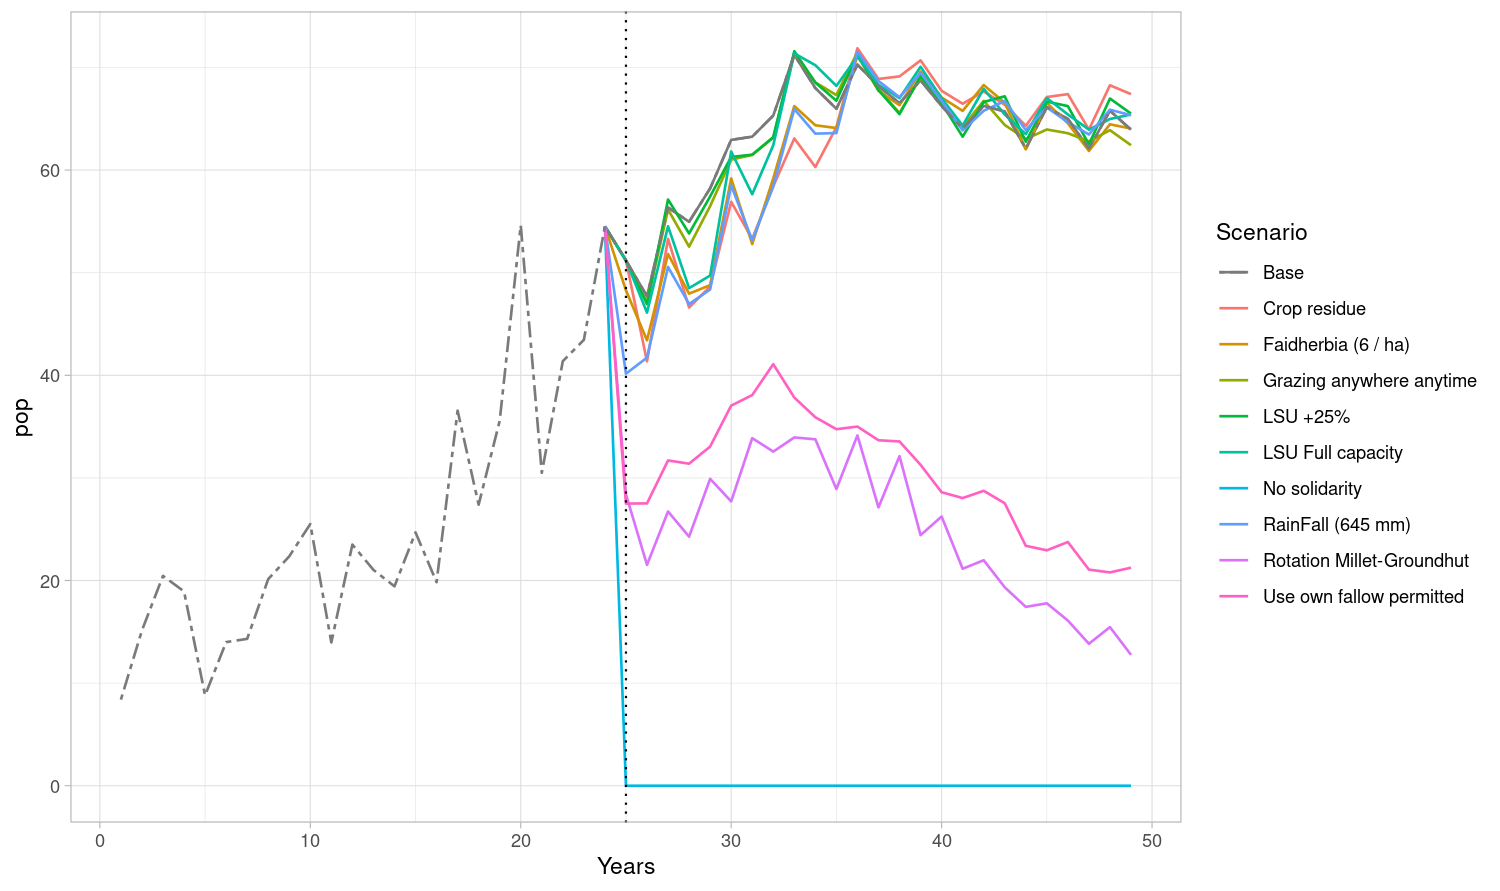

Data behind this chart, as committed beside it:
Base, RainFall (645 mm), Faidherbia (6 / ha), LSU +25%, LSU Full capacity, Crop residue, Rotation Millet-Groundhut, Grazing anywhere anytime, No solidarity, Use own fallow permitted
8.392, 8.392, 8.392, 8.392, 8.392, 8.392, 8.392, 8.392, 8.392, 8.392
15.14, 15.14, 15.14, 15.14, 15.14, 15.14, 15.14, 15.14, 15.14, 15.14
20.45, 20.45, 20.45, 20.45, 20.45, 20.45, 20.45, 20.45, 20.45, 20.45
18.94, 18.94, 18.94, 18.94, 18.94, 18.94, 18.94, 18.94, 18.94, 18.94
8.81, 8.81, 8.81, 8.81, 8.81, 8.81, 8.81, 8.81, 8.81, 8.81
14, 14, 14, 14, 14, 14, 14, 14, 14, 14
14.31, 14.31, 14.31, 14.31, 14.31, 14.31, 14.31, 14.31, 14.31, 14.31
20.14, 20.14, 20.14, 20.14, 20.14, 20.14, 20.14, 20.14, 20.14, 20.14
22.36, 22.36, 22.36, 22.36, 22.36, 22.36, 22.36, 22.36, 22.36, 22.36
25.51, 25.51, 25.51, 25.51, 25.51, 25.51, 25.51, 25.51, 25.51, 25.51
13.97, 13.97, 13.97, 13.97, 13.97, 13.97, 13.97, 13.97, 13.97, 13.97
23.5, 23.5, 23.5, 23.5, 23.5, 23.5, 23.5, 23.5, 23.5, 23.5
21.04, 21.04, 21.04, 21.04, 21.04, 21.04, 21.04, 21.04, 21.04, 21.04
19.43, 19.43, 19.43, 19.43, 19.43, 19.43, 19.43, 19.43, 19.43, 19.43
24.69, 24.69, 24.69, 24.69, 24.69, 24.69, 24.69, 24.69, 24.69, 24.69
19.84, 19.84, 19.84, 19.84, 19.84, 19.84, 19.84, 19.84, 19.84, 19.84
36.56, 36.56, 36.56, 36.56, 36.56, 36.56, 36.56, 36.56, 36.56, 36.56
27.39, 27.39, 27.39, 27.39, 27.39, 27.39, 27.39, 27.39, 27.39, 27.39
35.57, 35.57, 35.57, 35.57, 35.57, 35.57, 35.57, 35.57, 35.57, 35.57
54.62, 54.62, 54.62, 54.62, 54.62, 54.62, 54.62, 54.62, 54.62, 54.62
30.5, 30.5, 30.5, 30.5, 30.5, 30.5, 30.5, 30.5, 30.5, 30.5
41.37, 41.37, 41.37, 41.37, 41.37, 41.37, 41.37, 41.37, 41.37, 41.37
43.45, 43.45, 43.45, 43.45, 43.45, 43.45, 43.45, 43.45, 43.45, 43.45
54.51, 54.51, 54.51, 54.51, 54.51, 54.51, 54.51, 54.51, 54.51, 54.51
51.19, 40.16, 48.28, 51.19, 51.19, 51.19, 28.39, 51.19, 0.0, 27.5
47.7, 41.72, 43.41, 46.93, 46.11, 41.36, 21.53, 47.07, 0.0, 27.52
56.35, 50.55, 51.82, 57.13, 54.52, 53.29, 26.72, 56.16, 0.0, 31.7
54.96, 46.94, 47.96, 53.82, 48.5, 46.61, 24.27, 52.54, 0.0, 31.39
58.21, 48.36, 48.78, 57.43, 49.72, 48.65, 29.91, 56.48, 0.0, 33.05
62.94, 58.51, 59.18, 61.28, 61.81, 56.9, 27.71, 61.02, 0.0, 37.04
63.26, 53.15, 52.78, 61.5, 57.64, 53.29, 33.87, 61.48, 0.0, 38.07
65.31, 58.41, 59.19, 63.21, 62.42, 58.42, 32.56, 63.16, 0.0, 41.09
71.23, 65.94, 66.23, 71.58, 71.37, 63.08, 33.95, 71.38, 0.0, 37.83
67.99, 63.55, 64.36, 68.51, 70.22, 60.3, 33.76, 68.55, 0.0, 35.91
65.97, 63.61, 64.09, 66.76, 68.2, 64.18, 28.91, 67.31, 0.0, 34.75
70.27, 71.53, 71.16, 71.23, 71.07, 71.87, 34.14, 71.48, 0.0, 35
68.17, 68.68, 67.73, 67.78, 68.32, 68.88, 27.13, 67.9, 0.0, 33.67
66.53, 67.1, 66.32, 65.45, 67.01, 69.13, 32.12, 65.56, 0.0, 33.55
68.75, 69.48, 69.6, 69.16, 70.07, 70.69, 24.42, 69.06, 0.0, 31.27
66.24, 66.74, 67.08, 66.51, 67, 67.73, 26.24, 66.57, 0.0, 28.6
64.04, 63.87, 65.77, 63.25, 64.34, 66.46, 21.15, 64.19, 0.0, 28.03
66.25, 65.78, 68.29, 66.63, 67.92, 67.66, 21.98, 66.75, 0.0, 28.74
65.72, 66.74, 66.56, 67.19, 65.42, 66.37, 19.34, 64.39, 0.0, 27.53
62.09, 63.9, 62.02, 62.76, 63.5, 64.32, 17.43, 63.02, 0.0, 23.38
66.13, 66.1, 66.54, 66.67, 67.02, 67.12, 17.78, 63.95, 0.0, 22.94
64.99, 64.66, 64.56, 66.23, 65.42, 67.4, 16.1, 63.59, 0.0, 23.75
62.09, 63.47, 61.87, 62.5, 63.95, 63.95, 13.83, 62.8, 0.0, 21.06
65.78, 65.88, 64.46, 66.97, 64.98, 68.26, 15.46, 63.89, 0.0, 20.79
63.93, 65.34, 64.04, 65.5, 65.42, 67.4, 12.76, 62.42, 0.0, 21.25
